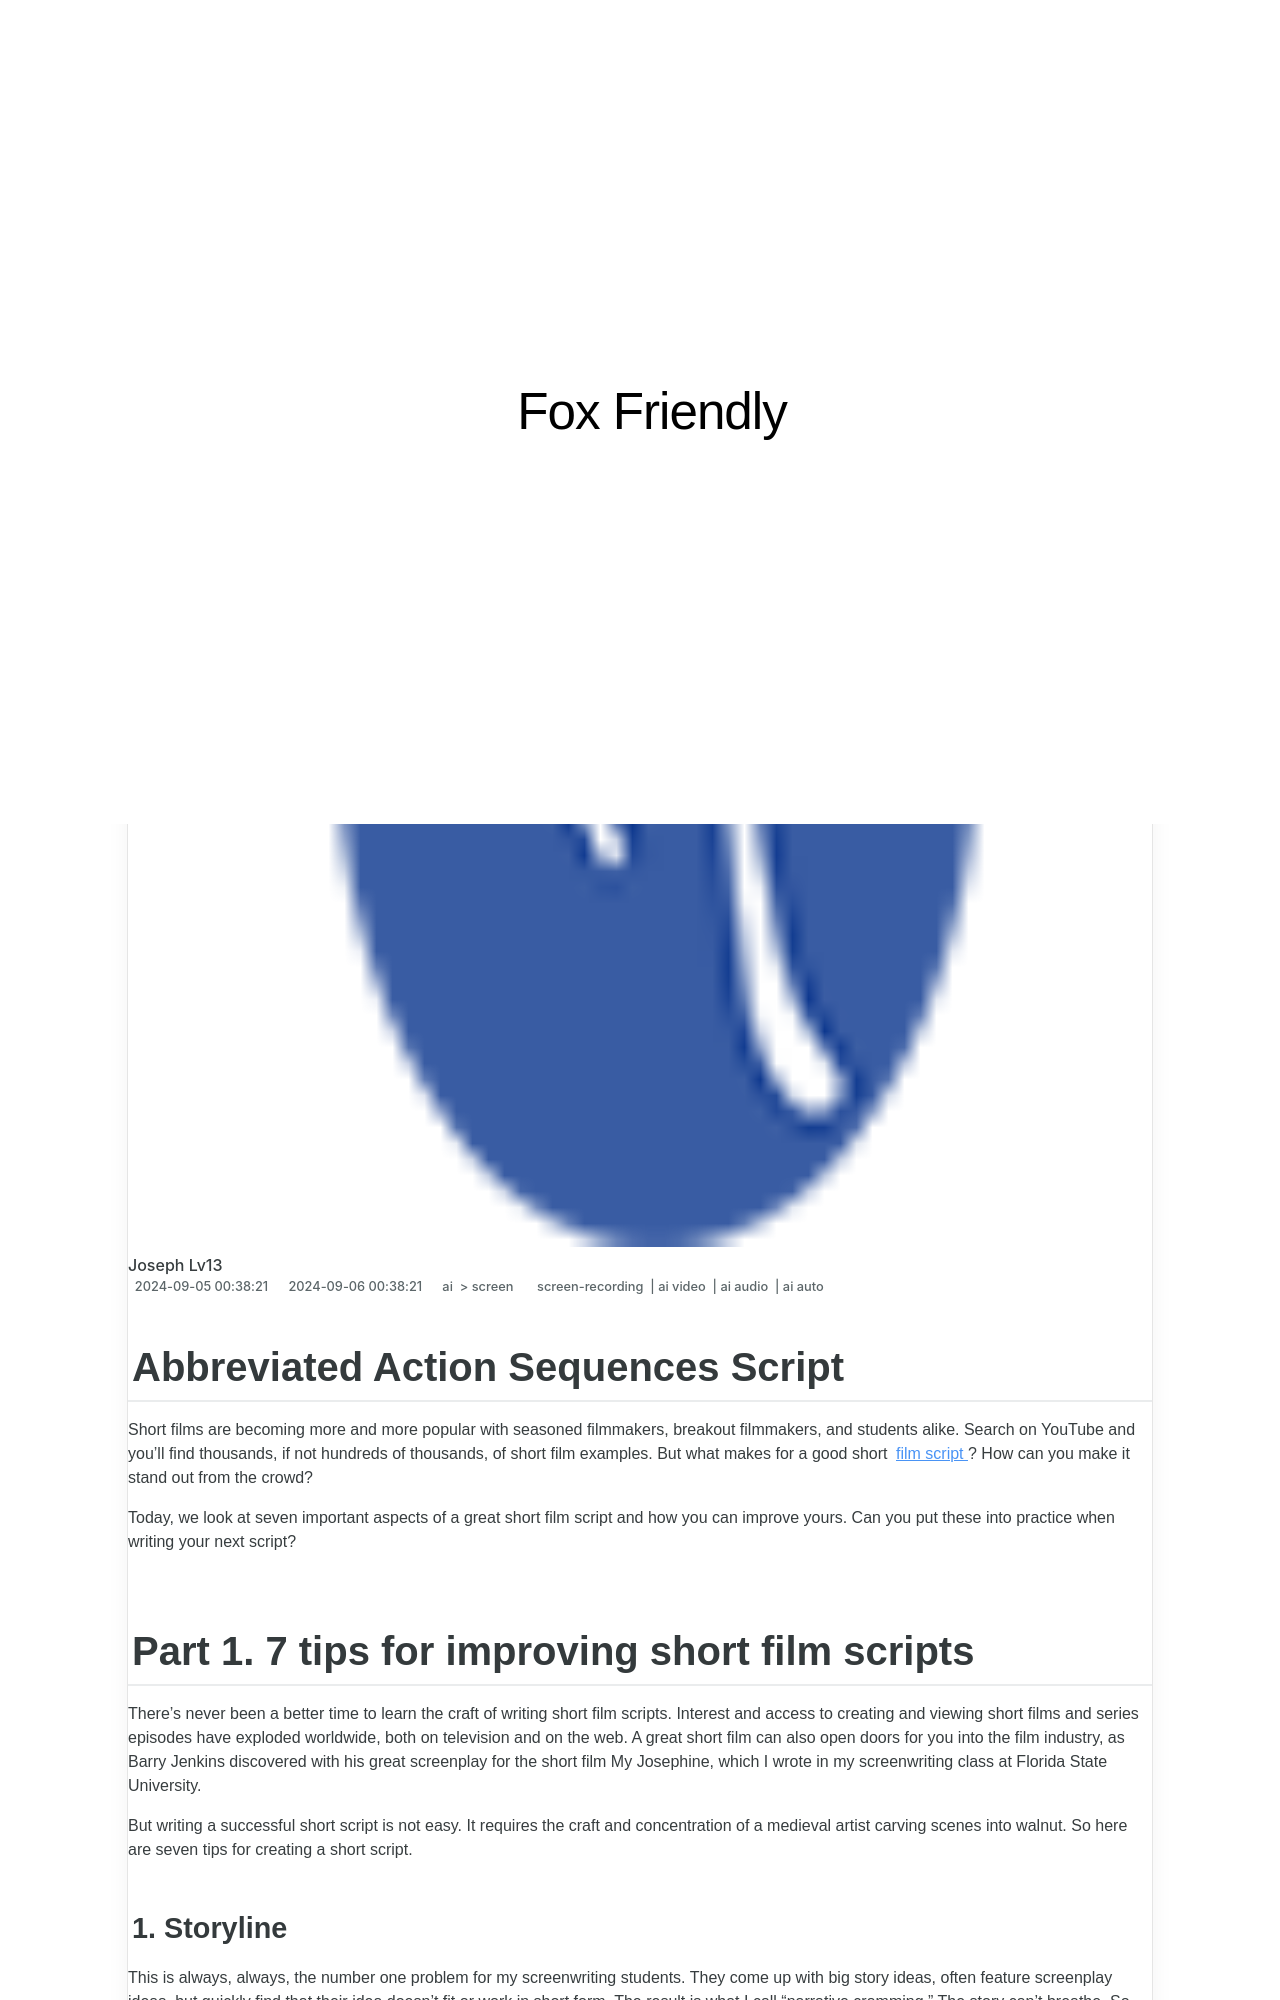

repository: techidaily/site-fox-friendly · page: 2024-approved-abbreviated-action-sequences-script/index.html · generator: jekyll

---
title: "\"2024 Approved  Abbreviated Action Sequences Script\""
date: 2024-09-05T00:38:21.893Z
updated: 2024-09-06T00:38:21.893Z
tags: 
  - screen-recording
  - ai video
  - ai audio
  - ai auto
categories: 
  - ai
  - screen
description: "\"This Article Describes 2024 Approved: Abbreviated Action Sequences Script\""
excerpt: "\"This Article Describes 2024 Approved: Abbreviated Action Sequences Script\""
keywords: "Action Seq Scripting,Abbrd Action Scripts,Scripted Action Sets,Brief Action Scenes,Condensed Actionscript,Action Sequences Short,Script Abbreviation Techniques"
thumbnail: https://thmb.techidaily.com/bc869d9d43a6e8eaba8010b4b670a5dfb48692bbace90e7ba999d6674c090e3f.jpg
---

## Abbreviated Action Sequences Script

Short films are becoming more and more popular with seasoned filmmakers, breakout filmmakers, and students alike. Search on YouTube and you'll find thousands, if not hundreds of thousands, of short film examples. But what makes for a good short [film script](https://blog.celtx.com/write-the-script-5-basic-steps/)? How can you make it stand out from the crowd?

Today, we look at seven important aspects of a great short film script and how you can improve yours. Can you put these into practice when writing your next script?

## Part 1\. 7 tips for improving short film scripts

There's never been a better time to learn the craft of writing short film scripts. Interest and access to creating and viewing short films and series episodes have exploded worldwide, both on television and on the web. A great short film can also open doors for you into the film industry, as Barry Jenkins discovered with his great screenplay for the short film My Josephine, which I wrote in my screenwriting class at Florida State University.

But writing a successful short script is not easy. It requires the craft and concentration of a medieval artist carving scenes into walnut. So here are seven tips for creating a short script.
